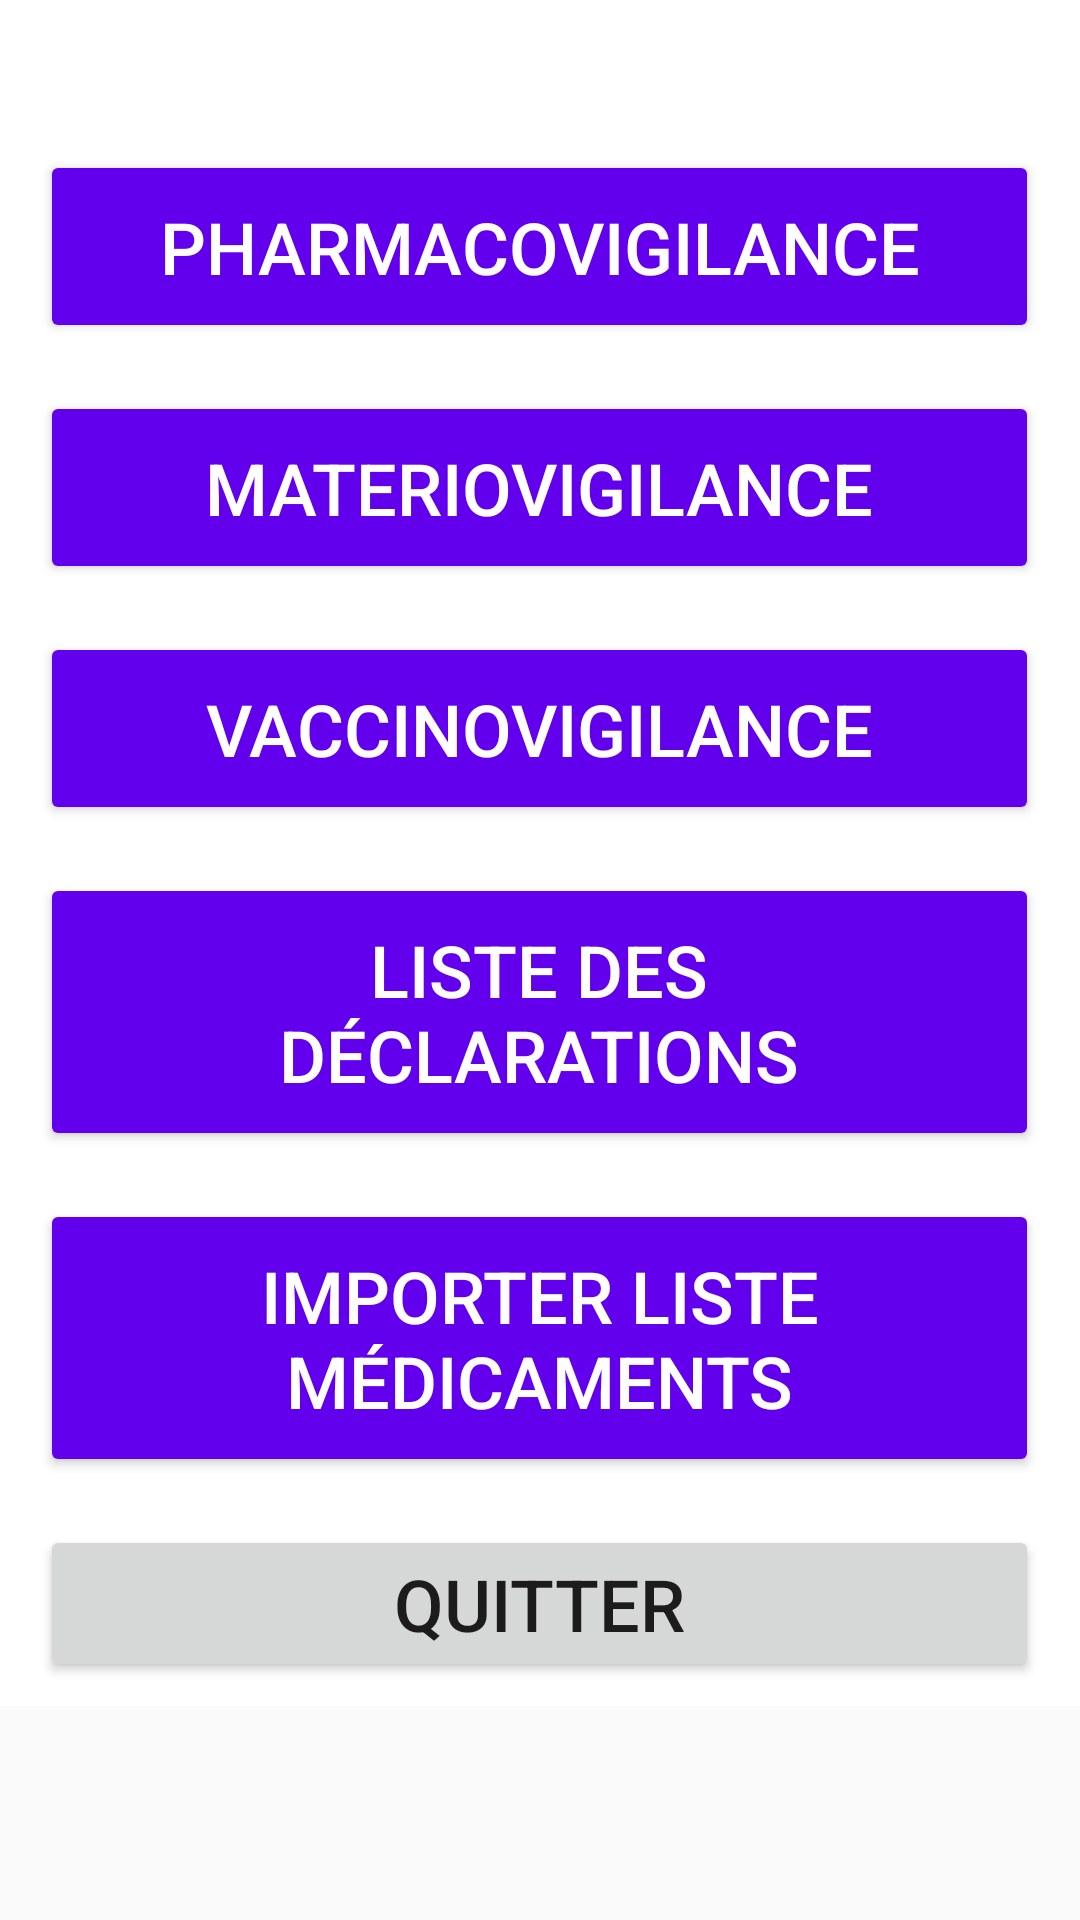

The Android layout XML behind this screen, and the referenced resources:
<!-- AndroidManifest.xml: application theme Theme.PharmacoVigilance -->
<!-- res/layout/fragment_choix.xml -->
<?xml version="1.0" encoding="utf-8"?>
<ScrollView xmlns:android="http://schemas.android.com/apk/res/android"
    android:layout_width="match_parent"
    android:layout_height="match_parent">

<LinearLayout
    
    android:layout_width="match_parent"
    android:layout_height="wrap_content"
    android:background="@color/white"
    android:gravity="center_horizontal"
    android:orientation="vertical">

    <Button
        android:id="@+id/answer1"
        style="@style/Widget.AppCompat.Button"
        android:layout_width="333dp"
        android:layout_height="wrap_content"
        android:layout_marginTop="50dp"
        android:layout_marginBottom="8dp"
        android:layout_weight="1"

        android:backgroundTint="#6200EE"
        android:clickable="true"
        android:paddingHorizontal="32dp"
        android:paddingVertical="16dp"
        android:text="@string/answer1"
        android:textColor="@color/white"
        android:textSize="24sp"
        android:focusable="true" />
    <Button
        android:id="@+id/answer4"
        style="@style/Widget.AppCompat.Button"
        android:layout_width="333dp"
        android:layout_height="wrap_content"
        android:layout_margin="8dp"
        android:layout_weight="1"

        android:backgroundTint="#6200EE"
        android:clickable="true"
        android:paddingHorizontal="32dp"
        android:paddingVertical="16dp"
        android:text="MATERIOVIGILANCE"
        android:textColor="@color/white"
        android:textSize="24sp"
        android:focusable="true" />
    <Button
        android:id="@+id/answer5"
        style="@style/Widget.AppCompat.Button"
        android:layout_width="333dp"
        android:layout_height="wrap_content"
        android:layout_margin="8dp"
        android:layout_weight="1"

        android:backgroundTint="#6200EE"
        android:clickable="true"
        android:paddingHorizontal="32dp"
        android:paddingVertical="16dp"
        android:text="VACCINOVIGILANCE"
        android:textColor="@color/white"
        android:textSize="24sp"
        android:focusable="true" />
    <Button
        android:id="@+id/answer2"
        style="@style/Widget.AppCompat.Button"
        android:layout_width="333dp"
        android:layout_height="wrap_content"
        android:layout_margin="8dp"
        android:layout_weight="1"
        android:backgroundTint="#6200EE"
        android:paddingHorizontal="32dp"
        android:paddingVertical="16dp"
        android:text="@string/answer2"
        android:textColor="@color/white"
        android:textSize="24sp" />

    <Button
        android:id="@+id/answer3"
        style="@style/Widget.AppCompat.Button"
        android:layout_width="333dp"
        android:layout_height="wrap_content"
        android:layout_margin="8dp"
        android:layout_weight="1"
        android:backgroundTint="#6200EE"
        android:paddingHorizontal="32dp"
        android:paddingVertical="16dp"
        android:text="@string/answer3"
        android:textColor="@color/white"
        android:textSize="24sp" />

    <Button
        android:id="@+id/quitterP"
        style="@style/Widget.AppCompat.Button"
        android:layout_width="333dp"
        android:layout_height="wrap_content"
        android:layout_margin="8dp"
        android:layout_weight="1"
        android:text="Quitter"
        android:textSize="24sp" />

</LinearLayout>
</ScrollView>
<!-- resources referenced by this layout -->
<resources>
  <string name="answer1">PHARMACOVIGILANCE</string>
  <string name="answer2">Liste des Déclarations</string>
  <string name="answer3">Importer Liste Médicaments</string>
  <style name="Theme.PharmacoVigilance" parent="Base.Theme.PharmacoVigilance" />
  <style name="Base.Theme.PharmacoVigilance" parent="Theme.AppCompat.Light.NoActionBar">
          
          
      </style>
  <!-- not gathered from this repository: default colours our renderer supplied (Android Studio template values) -->
  <color name="white">#FFFFFFFF</color>
</resources>
